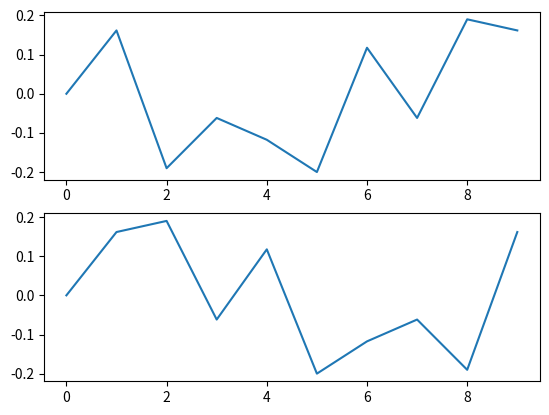

Python code for this plot:
import numpy as np
import matplotlib.pyplot as plt

j = complex(0,1)
s = 1+j
print("Lähetetään symboli = ", s)

# Kun signaali menee kanava läpi sen vaihe ja amplitudi muuttuu
h = 0+ 0.5*j   # vaihe kääntyy +90 astetta ja amplitudi vaimenee

r = s*h
print("vastaanotettiin symboli = ",r)

# Miten tämä voidaan korjata? Kertomalla vastaanotettu signaali

korjattu = r*h.conjugate()
print("vaihe korjattu symboli = ", korjattu)

korjattu = korjattu/(abs(h)*abs(h))
print("vaihe ja amplitudikorjattu symboli = ", korjattu)

taajuustaso = np.zeros(10,dtype=complex)

taajuustaso[1] = complex(1,1)
taajuustaso[4] = complex(-1,-1)

aikataso = np.fft.ifft(taajuustaso)
plt.figure()
plt.subplot(2,1,1),plt.plot(np.real(aikataso))
plt.subplot(2,1,2),plt.plot(np.imag(aikataso))
plt.show()

vastaanotettu = np.fft.fft(aikataso)
print(vastaanotettu)